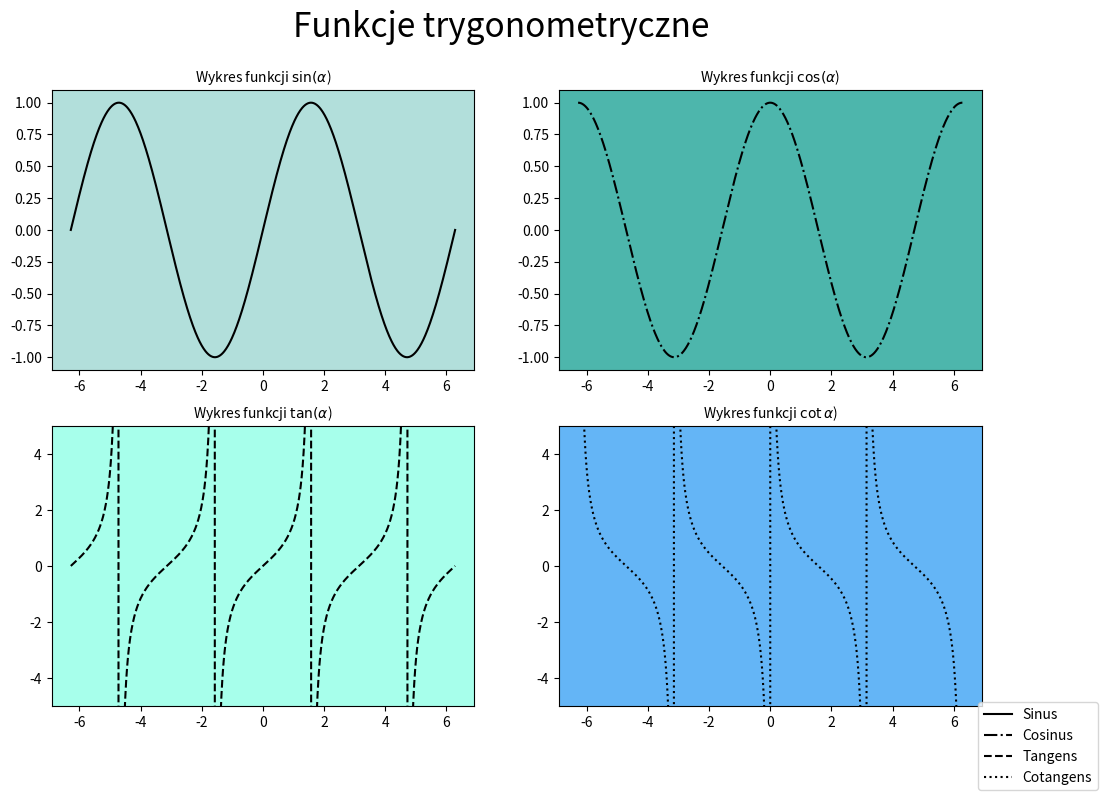

The script that saved this image:
import matplotlib.pyplot as plt
import numpy as np
import math

def main():
    # prepare a chart with 4 sub-charts
    x = np.linspace(-2 * math.pi, 2 * math.pi, 800)
    y1 = np.sin(x)
    y2 = np.cos(x)
    y3 = np.tan(x)
    y4 = 1.0 / np.tan(x)

    figure, axis = plt.subplots(2, 2, figsize=(12, 8))
    figure.suptitle('Funkcje trygonometryczne', fontsize=24)

    # create a trigonometric function sin
    axis[0, 0].plot(x, y1, color='k', linestyle='solid', label='Sinus')
    axis[0, 0].set_title(r"Wykres funkcji $\sin (\alpha$)", fontdict={'fontsize': 10})
    rect = axis[0, 0].patch
    rect.set_facecolor('#b2dfdb')

    # create a trigonometric function  cos
    axis[0, 1].plot(x, y2, color='k', linestyle='dashdot', label='Cosinus')
    axis[0, 1].set_title(r"Wykres funkcji $\cos (\alpha$)", fontdict={'fontsize': 10})
    rect = axis[0, 1].patch
    rect.set_facecolor('#4db6ac')

    # create a trigonometric function tg
    axis[1, 0].plot(x, y3, color='k', linestyle='dashed', label='Tangens')
    axis[1, 0].set_title(r"Wykres funkcji $\tan(\alpha$)", fontdict={'fontsize': 10})
    axis[1, 0].set_ylim(-5, 5)
    rect = axis[1, 0].patch
    rect.set_facecolor('#a7ffeb')

    # create a trigonometric function ctg
    axis[1, 1].plot(x, y4, color='k', linestyle='dotted', label='Cotangens')
    axis[1, 1].set_title(r"Wykres funkcji $\cot\alpha$)", fontdict={'fontsize': 10})
    axis[1, 1].set_ylim(-5, 5)
    rect = axis[1, 1].patch
    rect.set_facecolor('#64b5f6')

    leg = figure.legend(loc='lower right')
    plt.show()

if __name__ == "__main__":
    main()
